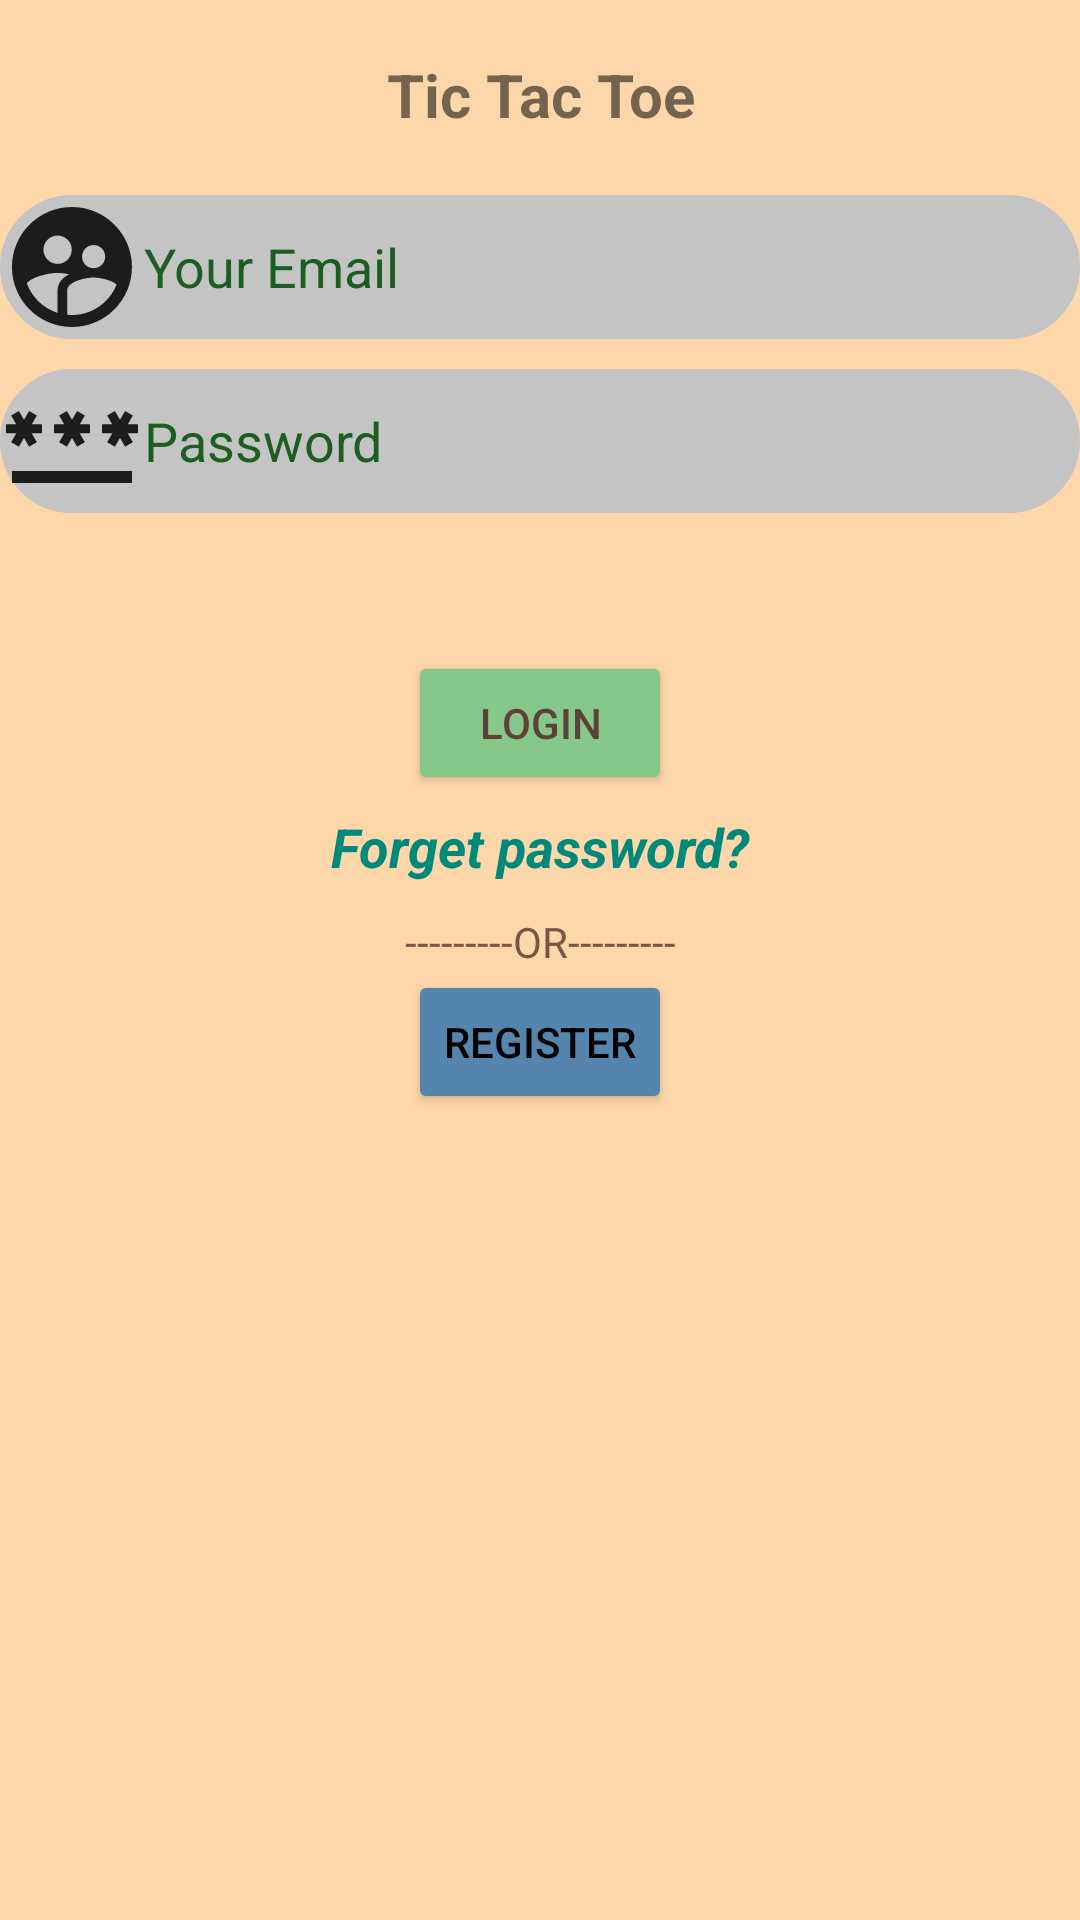

Write the Android layout XML for this screen, with the resource values it uses.
<!-- AndroidManifest.xml: application theme Theme.TicTacToeWithFirebase -->
<!-- res/layout/activity_login.xml -->
<?xml version="1.0" encoding="utf-8"?>
<ScrollView xmlns:android="http://schemas.android.com/apk/res/android"
    xmlns:app="http://schemas.android.com/apk/res-auto"
    xmlns:tools="http://schemas.android.com/tools"
    android:layout_width="match_parent"
    android:layout_height="match_parent"
    android:background="@color/light_pink"
    app:layout_constraintBottom_toBottomOf="parent"
    app:layout_constraintEnd_toEndOf="parent"
    app:layout_constraintStart_toStartOf="parent"
    app:layout_constraintTop_toTopOf="parent">

<androidx.constraintlayout.widget.ConstraintLayout
    android:layout_width="match_parent"
    android:layout_height="wrap_content"
    tools:context=".Register">


    <ImageView
        android:id="@+id/imageView"
        android:layout_width="wrap_content"
        android:layout_height="wrap_content"
        android:layout_marginTop="8dp"
        android:contentDescription="@string/logo"
        app:layout_constraintEnd_toEndOf="parent"
        app:layout_constraintStart_toStartOf="parent"
        app:layout_constraintTop_toTopOf="parent"
        app:srcCompat="@drawable/tic_tac_toe_red" />

    <TextView
        android:id="@+id/tvGame"
        android:layout_width="match_parent"
        android:layout_height="wrap_content"
        android:layout_marginTop="10dp"
        android:gravity="center"
        android:text="@string/game_name"
        android:textSize="20sp"
        android:textStyle="bold"
        app:layout_constraintEnd_toEndOf="parent"
        app:layout_constraintStart_toStartOf="parent"
        app:layout_constraintTop_toBottomOf="@+id/imageView" />


    <EditText
        android:id="@+id/tvEmail"
        android:layout_width="match_parent"
        android:layout_height="48dp"
        android:layout_marginTop="20dp"
        android:background="@drawable/text_bg"
        android:backgroundTint="#C4C4C4"
        android:drawableStart="@drawable/ic_user"
        android:hint="@string/your_email"
        android:importantForAutofill="no"
        android:inputType="textEmailAddress"
        android:textColorHint="#1B5E20"
        app:layout_constraintBottom_toTopOf="@+id/tvPass"
        app:layout_constraintEnd_toEndOf="parent"
        app:layout_constraintHorizontal_bias="1.0"
        app:layout_constraintStart_toStartOf="parent"
        app:layout_constraintTop_toBottomOf="@+id/tvGame" />

    <EditText
        android:id="@+id/tvPass"
        android:layout_width="match_parent"
        android:layout_height="48dp"
        android:layout_marginTop="10dp"
        android:background="@drawable/text_bg"
        android:backgroundTint="#C4C4C4"
        android:drawableStart="@drawable/ic_password"
        android:hint="@string/password"
        android:importantForAutofill="no"
        android:inputType="textPassword"
        android:textColorHint="#1B5E20"
        app:layout_constraintEnd_toEndOf="parent"
        app:layout_constraintStart_toStartOf="parent"
        app:layout_constraintTop_toBottomOf="@+id/tvEmail" />

    <Button
        android:id="@+id/btnLogin"
        android:layout_width="wrap_content"
        android:layout_height="wrap_content"
        android:layout_marginTop="46dp"
        android:backgroundTint="@color/light_green"
        android:text="@string/login"
        android:textColor="#5D4037"
        app:layout_constraintEnd_toEndOf="parent"
        app:layout_constraintStart_toStartOf="parent"
        app:layout_constraintTop_toBottomOf="@+id/tvPass" />

    <TextView
        android:id="@+id/tvForget"
        android:layout_width="match_parent"
        android:layout_height="wrap_content"
        android:layout_marginTop="5dp"
        android:gravity="center"
        android:text="@string/forgot"
        android:textColor="#00897B"
        android:textSize="18sp"
        android:textStyle="italic|bold"
        app:layout_constraintEnd_toEndOf="parent"
        app:layout_constraintStart_toStartOf="parent"
        app:layout_constraintTop_toBottomOf="@+id/btnLogin" />

    <TextView
        android:id="@+id/tvOr"
        android:layout_width="match_parent"
        android:layout_height="wrap_content"
        android:layout_marginTop="10dp"
        android:gravity="center"
        android:text="@string/or"
        android:textColor="#795548"
        app:layout_constraintTop_toBottomOf="@+id/tvForget" />

    <Button
        android:id="@+id/btnRegister"
        android:layout_width="wrap_content"
        android:layout_height="wrap_content"
        android:backgroundTint="@color/light_blue"
        android:text="@string/register"
        android:textColor="#000000"
        app:layout_constraintEnd_toEndOf="parent"
        app:layout_constraintStart_toStartOf="parent"
        app:layout_constraintTop_toBottomOf="@+id/tvOr"
        tools:ignore="TextContrastCheck" />

</androidx.constraintlayout.widget.ConstraintLayout>
</ScrollView>
<!-- resources referenced by this layout -->
<resources>
  <color name="light_blue">#5584AC</color>
  <color name="light_green">#85C88A</color>
  <color name="light_pink">#FDD7AA</color>
  <!-- drawable ic_password (drawable) -->
  <vector android:height="48dp" android:tint="#1B1D1B"
      android:viewportHeight="24" android:viewportWidth="24"
      android:width="48dp" xmlns:android="http://schemas.android.com/apk/res/android">
      <path android:fillColor="@android:color/white" android:pathData="M2,17h20v2H2V17zM3.15,12.95L4,11.47l0.85,1.48l1.3,-0.75L5.3,10.72H7v-1.5H5.3l0.85,-1.47L4.85,7L4,8.47L3.15,7l-1.3,0.75L2.7,9.22H1v1.5h1.7L1.85,12.2L3.15,12.95zM9.85,12.2l1.3,0.75L12,11.47l0.85,1.48l1.3,-0.75l-0.85,-1.48H15v-1.5h-1.7l0.85,-1.47L12.85,7L12,8.47L11.15,7l-1.3,0.75l0.85,1.47H9v1.5h1.7L9.85,12.2zM23,9.22h-1.7l0.85,-1.47L20.85,7L20,8.47L19.15,7l-1.3,0.75l0.85,1.47H17v1.5h1.7l-0.85,1.48l1.3,0.75L20,11.47l0.85,1.48l1.3,-0.75l-0.85,-1.48H23V9.22z"/>
  </vector>
  <!-- drawable ic_user (drawable) -->
  <vector android:height="48dp" android:tint="#1B1D1B"
      android:viewportHeight="24" android:viewportWidth="24"
      android:width="48dp" xmlns:android="http://schemas.android.com/apk/res/android">
      <path android:fillColor="@android:color/white" android:pathData="M11.99,2c-5.52,0 -10,4.48 -10,10s4.48,10 10,10 10,-4.48 10,-10 -4.48,-10 -10,-10zM15.6,8.34c1.07,0 1.93,0.86 1.93,1.93 0,1.07 -0.86,1.93 -1.93,1.93 -1.07,0 -1.93,-0.86 -1.93,-1.93 -0.01,-1.07 0.86,-1.93 1.93,-1.93zM9.6,6.76c1.3,0 2.36,1.06 2.36,2.36 0,1.3 -1.06,2.36 -2.36,2.36s-2.36,-1.06 -2.36,-2.36c0,-1.31 1.05,-2.36 2.36,-2.36zM9.6,15.89v3.75c-2.4,-0.75 -4.3,-2.6 -5.14,-4.96 1.05,-1.12 3.67,-1.69 5.14,-1.69 0.53,0 1.2,0.08 1.9,0.22 -1.64,0.87 -1.9,2.02 -1.9,2.68zM11.99,20c-0.27,0 -0.53,-0.01 -0.79,-0.04v-4.07c0,-1.42 2.94,-2.13 4.4,-2.13 1.07,0 2.92,0.39 3.84,1.15 -1.17,2.97 -4.06,5.09 -7.45,5.09z"/>
  </vector>
  <!-- drawable text_bg (drawable) -->
  <?xml version="1.0" encoding="utf-8"?>
  <shape xmlns:android="http://schemas.android.com/apk/res/android">
  
      <corners android:radius="40dp"/>
      <stroke android:width="2dp"
          android:color="#C4C4C4"/>
  </shape>
  <string name="forgot">Forget password?</string>
  <string name="game_name">Tic Tac Toe</string>
  <string name="login">Login</string>
  <string name="logo">logo</string>
  <string name="or">---------OR---------</string>
  <string name="password">Password</string>
  <string name="register">Register</string>
  <string name="your_email">Your Email</string>
  <style name="Theme.TicTacToeWithFirebase" parent="Theme.MaterialComponents.DayNight.DarkActionBar">
          
          <item name="colorPrimary">@color/purple_500</item>
          <item name="colorPrimaryVariant">@color/purple_700</item>
          <item name="colorOnPrimary">@color/white</item>
          
          <item name="colorSecondary">@color/teal_200</item>
          <item name="colorSecondaryVariant">@color/teal_700</item>
          <item name="colorOnSecondary">@color/black</item>
          
          <item name="android:statusBarColor" tools:targetApi="l">?attr/colorPrimaryVariant</item>
          
      </style>
  <color name="purple_500">#FF6200EE</color>
  <color name="purple_700">#FF3700B3</color>
  <color name="white">#FFFFFFFF</color>
  <color name="teal_200">#FF03DAC5</color>
  <color name="teal_700">#FF018786</color>
  <color name="black">#FF000000</color>
</resources>
